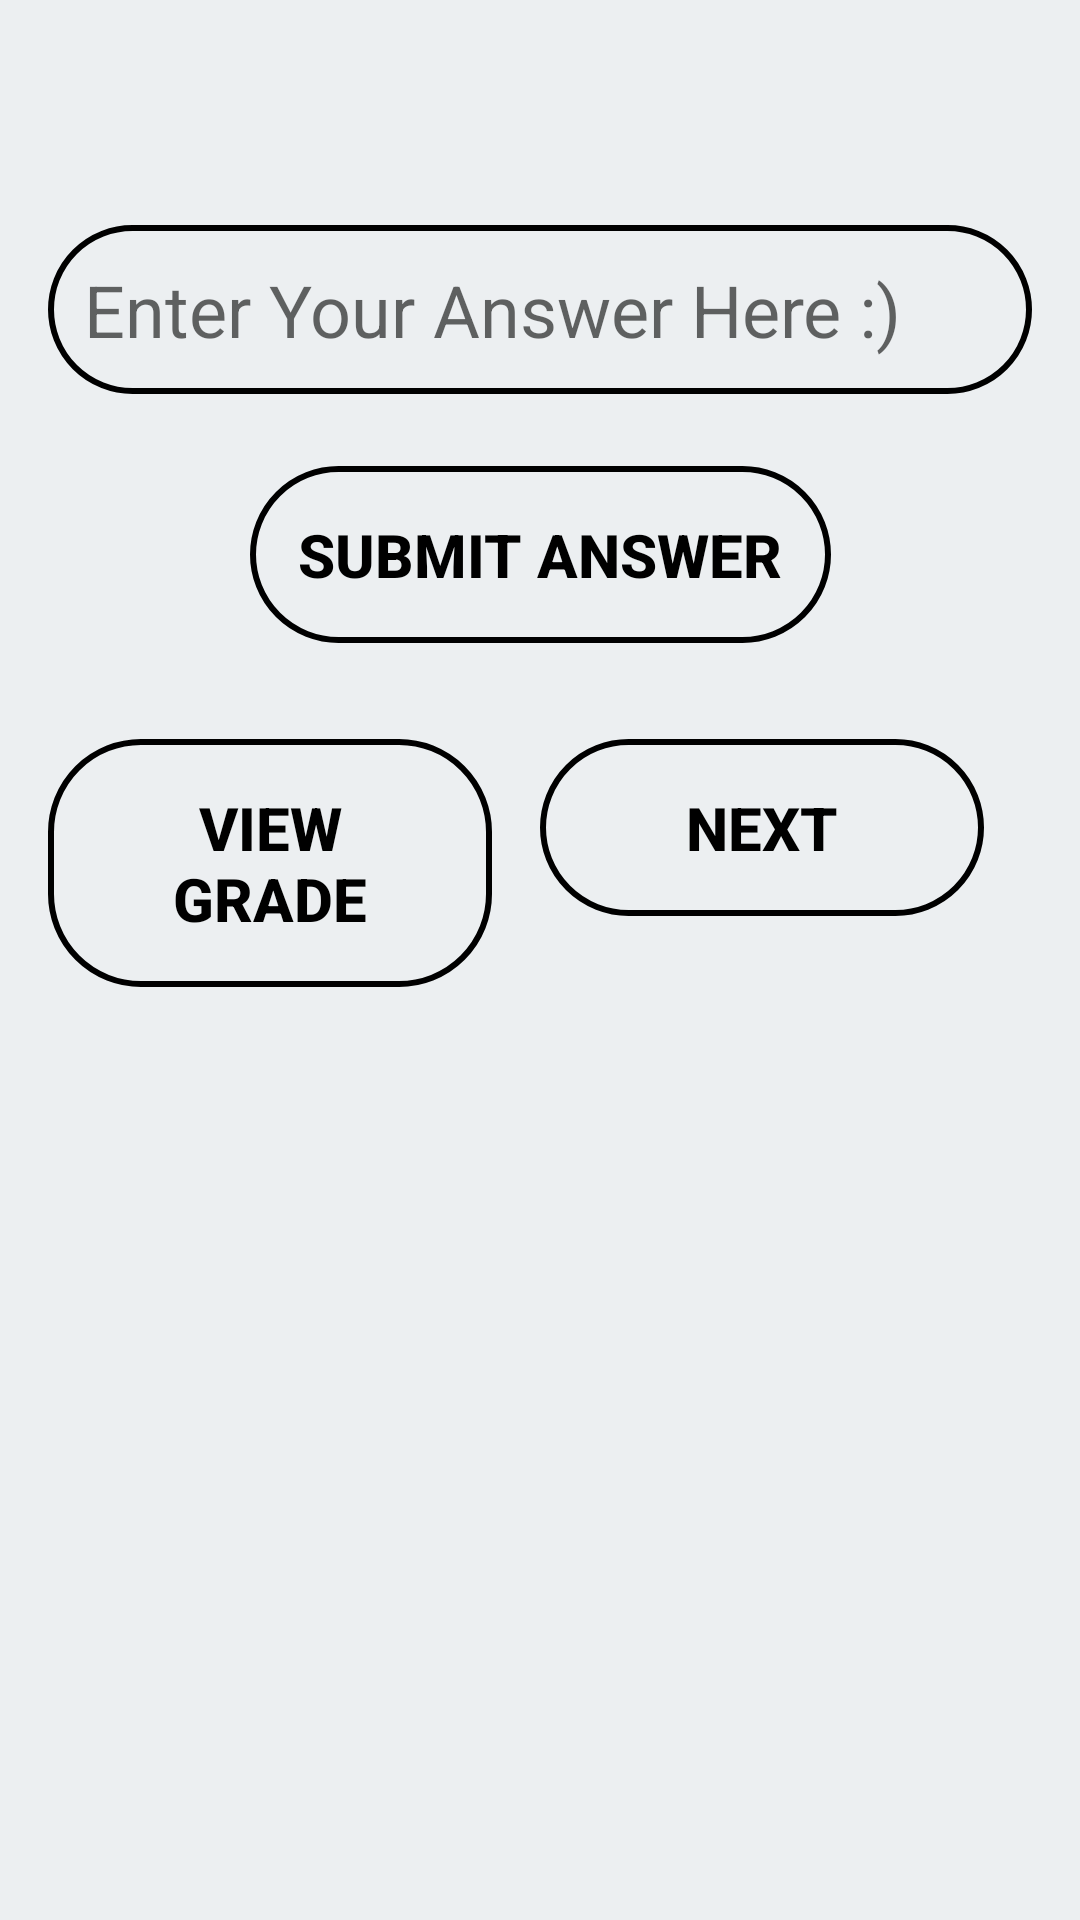

Reconstruct the res/layout file that produces this screen, plus the resources it refers to.
<!-- AndroidManifest.xml: application theme AppTheme -->
<!-- res/layout/activity_question_edit_text_answer_view.xml -->
<?xml version="1.0" encoding="utf-8"?>
<ScrollView
    xmlns:android="http://schemas.android.com/apk/res/android"
    xmlns:app="http://schemas.android.com/apk/res-auto"
    xmlns:tools="http://schemas.android.com/tools"
    android:layout_width="match_parent"
    android:layout_height="match_parent"
    tools:context=".QuestionEditTextAnswerView"
    android:background="#ECEFF1"
    >

    <android.support.constraint.ConstraintLayout
        android:layout_width="match_parent"
        android:layout_height="match_parent"
        android:padding="16dp"
        >
        <TextView
            android:id="@+id/question_content_edit_text_view"
            android:layout_width="match_parent"
            android:layout_height="wrap_content"
            app:layout_constraintTop_toTopOf="parent"
            app:layout_constraintStart_toStartOf="parent"
            app:layout_constraintEnd_toEndOf="parent"
            android:textColor="@android:color/black"
            android:textStyle="italic|bold"
            android:textSize="32sp"
            android:paddingLeft="15dp"
            />
        <EditText
            android:id="@+id/ET_Answer"
            android:layout_width="match_parent"
            android:layout_height="wrap_content"
            app:layout_constraintStart_toStartOf="parent"
            app:layout_constraintEnd_toEndOf="parent"
            app:layout_constraintTop_toBottomOf="@+id/question_content_edit_text_view"
            android:background="@drawable/rounded"
            android:textSize="24sp"
            android:padding="12dp"
            android:hint="Enter Your Answer Here :)"
            android:textColor="@android:color/black"
            android:layout_marginTop="16dp"
            />
        <Button
            android:id="@+id/ET_SubmitAnswer"
            android:layout_width="wrap_content"
            android:layout_height="wrap_content"
            android:text="@string/submit_answer"
            app:layout_constraintStart_toStartOf="parent"
            app:layout_constraintTop_toBottomOf="@id/ET_Answer"
            app:layout_constraintEnd_toEndOf="parent"
            android:layout_marginTop="24dp"
            android:textStyle="bold"
            android:textSize="20sp"
            android:onClick="SubmitAnswer"
            android:background="@drawable/rounded"
            android:padding="16dp"
            />
        <LinearLayout
            android:layout_width="match_parent"
            android:layout_height="wrap_content"
            android:orientation="horizontal"
            app:layout_constraintStart_toStartOf="parent"
            app:layout_constraintTop_toBottomOf="@id/ET_SubmitAnswer"
            app:layout_constraintEnd_toEndOf="parent"
            >
            <Button
                android:layout_width="0dp"
                android:layout_height="wrap_content"
                android:text="view grade"
                android:layout_marginTop="32dp"
                android:layout_marginRight="16dp"
                android:textStyle="bold"
                android:textSize="20sp"
                android:onClick="ViewGrade"
                android:background="@drawable/rounded"
                android:padding="16dp"
                android:layout_weight="1"
                />

            <Button
                android:layout_width="0dp"
                android:layout_height="wrap_content"
                android:text="@string/next"
                android:layout_marginTop="32dp"
                android:layout_marginRight="16dp"
                android:textStyle="bold"
                android:textSize="20sp"
                android:onClick="NextQuestion"
                android:background="@drawable/rounded"
                android:padding="16dp"
                android:layout_weight="1"/>

        </LinearLayout>

    </android.support.constraint.ConstraintLayout>

</ScrollView>
<!-- resources referenced by this layout -->
<resources>
  <!-- drawable rounded (drawable) -->
  <?xml version="1.0" encoding="utf-8"?>
  <shape xmlns:android="http://schemas.android.com/apk/res/android"
      android:shape="rectangle">
  
      <corners android:radius="30dp"/>
      <stroke
          android:width="2dp"
          android:color="@android:color/black"
          />
  
  </shape>
  <string name="next">next</string>
  <string name="submit_answer">submit answer</string>
  <style name="AppTheme" parent="Theme.AppCompat.Light.DarkActionBar">
          
          <item name="colorPrimary">#CFD8DC</item>
          <item name="colorPrimaryDark">#607D8B</item>
          <item name="colorAccent">@android:color/black</item>
          <item name="android:textColorPrimary">@android:color/black</item>
      </style>
</resources>
